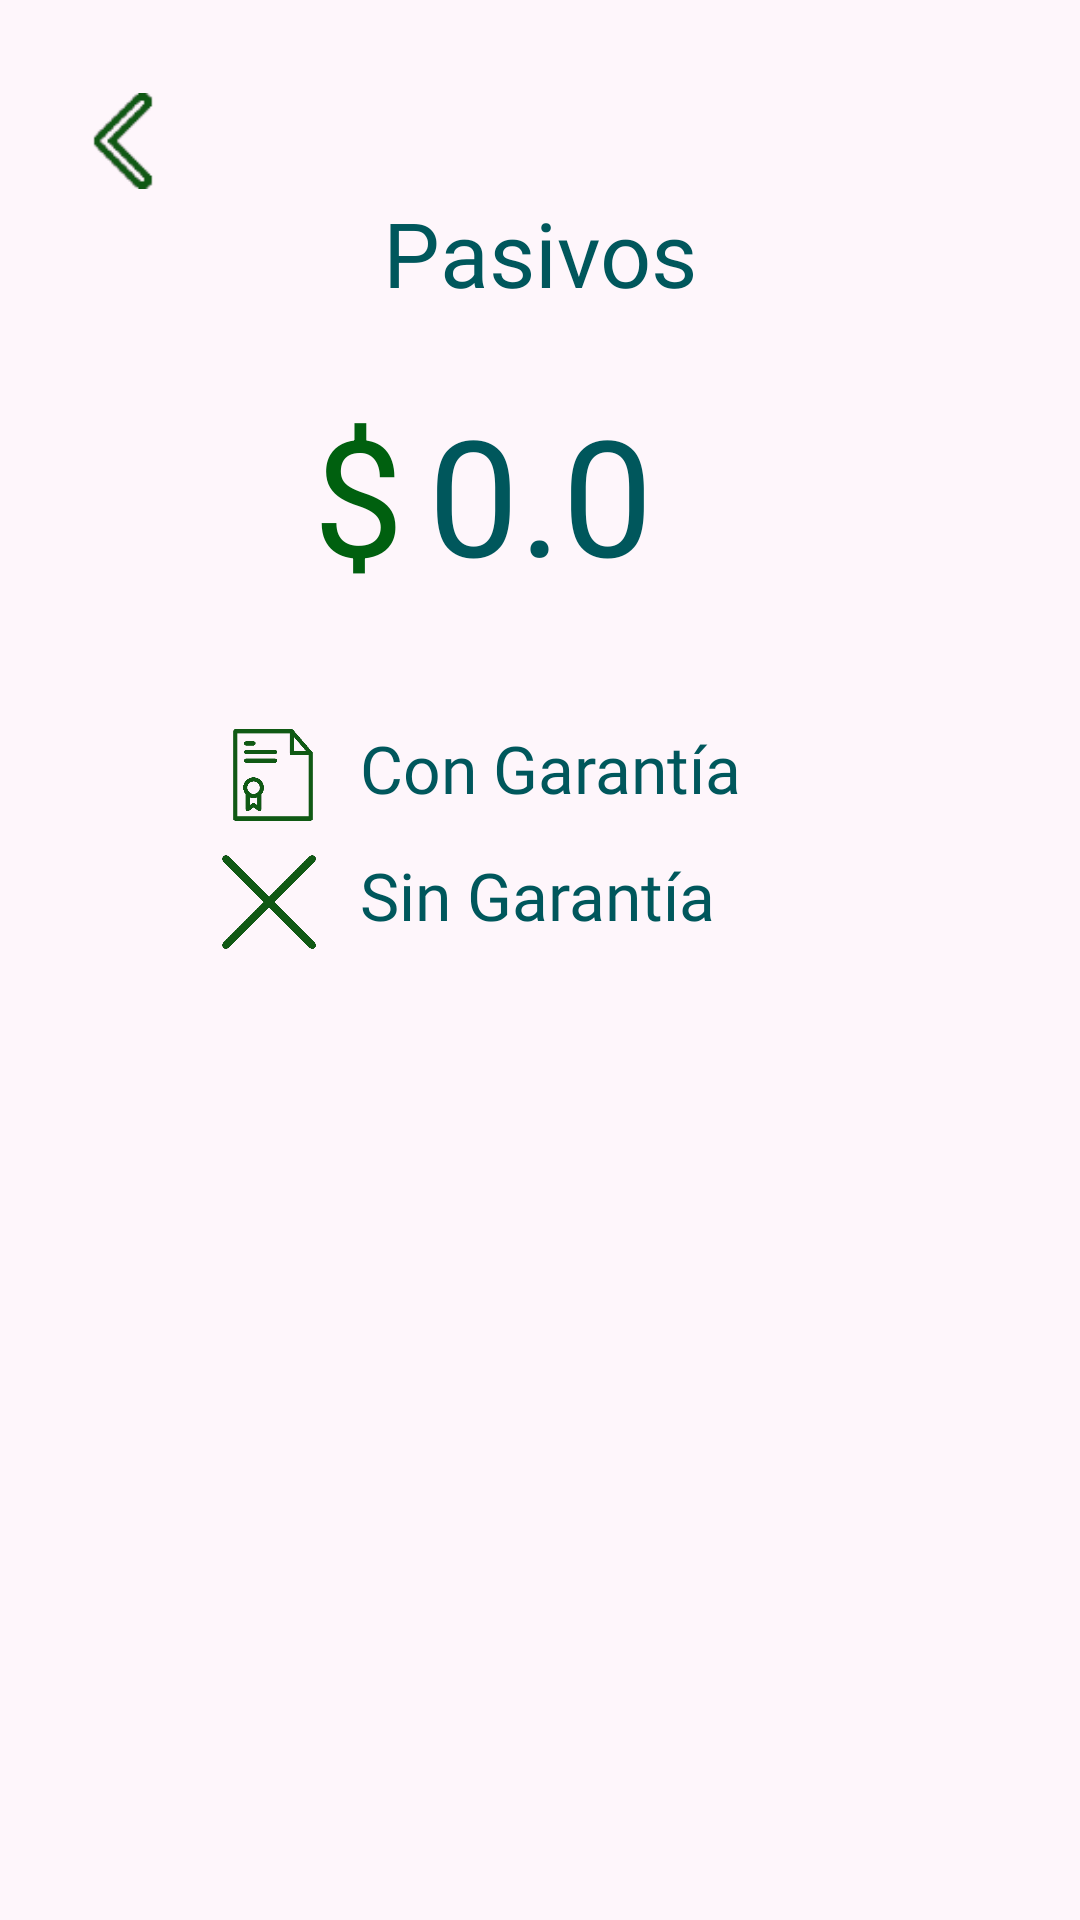

Layout XML and referenced resources for this Android screen:
<!-- AndroidManifest.xml: application theme Theme.AppCompat.NoActionBar -->
<!-- res/layout/activity_pasivvos.xml -->
<?xml version="1.0" encoding="utf-8"?>
<androidx.constraintlayout.widget.ConstraintLayout xmlns:android="http://schemas.android.com/apk/res/android"
    xmlns:app="http://schemas.android.com/apk/res-auto"
    xmlns:tools="http://schemas.android.com/tools"
    android:layout_width="match_parent"
    android:layout_height="match_parent"
    android:background="@color/colorFondo"
    tools:context="com.example.moneymapp.mapa.pasivos.Pasivvos">

    <ImageView
        android:id="@+id/imgvPresupuesto2"
        android:layout_width="32dp"
        android:layout_height="38dp"
        android:layout_marginStart="25dp"
        android:layout_marginTop="28dp"
        android:onClick="iraMapa"
        app:layout_constraintStart_toStartOf="parent"
        app:layout_constraintTop_toTopOf="parent"
        app:srcCompat="@drawable/flecha2" />

    <TextView
        android:id="@+id/txvSingarantia"
        android:layout_width="wrap_content"
        android:layout_height="wrap_content"
        android:layout_marginStart="120dp"
        android:layout_marginTop="13dp"
        android:fontFamily="@font/roboto"
        android:onClick="iraSingarantia"
        android:text="Sin Garantía"
        android:textColor="@color/colorLetras"
        android:textSize="22dp"
        app:layout_constraintStart_toStartOf="parent"
        app:layout_constraintTop_toBottomOf="@+id/txvCongarantia" />

    <TextView
        android:id="@+id/textView9"
        android:layout_width="wrap_content"
        android:layout_height="wrap_content"
        android:layout_marginTop="64dp"
        android:fontFamily="@font/arialbold"
        android:text="Pasivos"
        android:textColor="#00575c"
        android:textSize="30sp"
        app:layout_constraintEnd_toEndOf="parent"
        app:layout_constraintStart_toStartOf="parent"
        app:layout_constraintTop_toTopOf="parent" />

    <ImageView
        android:id="@+id/imgvCongarantia"
        android:layout_width="38dp"
        android:layout_height="36dp"
        android:layout_marginStart="72dp"
        android:layout_marginTop="240dp"
        android:onClick="iraCongarantia"
        app:layout_constraintStart_toStartOf="parent"
        app:layout_constraintTop_toTopOf="parent"
        app:srcCompat="@drawable/congarantia" />

    <TextView
        android:id="@+id/txvCongarantia"
        android:layout_width="wrap_content"
        android:layout_height="wrap_content"
        android:layout_marginStart="120dp"
        android:layout_marginTop="41dp"
        android:fontFamily="@font/roboto"
        android:onClick="iraCongarantia"
        android:text="Con Garantía"
        android:textColor="@color/colorLetras"
        android:textSize="22dp"
        app:layout_constraintStart_toStartOf="parent"
        app:layout_constraintTop_toBottomOf="@+id/textView21" />

    <ImageView
        android:id="@+id/imgvSingarantia"
        android:layout_width="35dp"
        android:layout_height="35dp"
        android:layout_marginStart="72dp"
        android:layout_marginTop="7dp"
        android:onClick="iraSingarantia"
        app:layout_constraintStart_toStartOf="parent"
        app:layout_constraintTop_toBottomOf="@+id/imgvCongarantia"
        app:srcCompat="@drawable/nogarantia" />

    <TextView
        android:id="@+id/txvTpasivosfinal"
        android:layout_width="wrap_content"
        android:layout_height="wrap_content"
        android:layout_marginTop="24dp"
        android:fontFamily="@font/arialbold"
        android:text="0.0"
        android:textColor="#00575c"
        android:textSize="54sp"
        app:layout_constraintEnd_toEndOf="parent"
        app:layout_constraintStart_toStartOf="parent"
        app:layout_constraintTop_toBottomOf="@+id/textView9" />

    <TextView
        android:id="@+id/textView21"
        android:layout_width="wrap_content"
        android:layout_height="wrap_content"
        android:layout_marginTop="24dp"
        android:layout_marginEnd="8dp"
        android:text="$"
        android:textColor="@color/colorPrimaryDark"
        android:textSize="54sp"
        app:layout_constraintEnd_toStartOf="@+id/txvTpasivosfinal"
        app:layout_constraintTop_toBottomOf="@+id/textView9" />


</androidx.constraintlayout.widget.ConstraintLayout>
<!-- resources referenced by this layout -->
<resources>
  <color name="colorFondo">#fef6fb</color>
  <color name="colorLetras">#00575C</color>
  <color name="colorPrimaryDark">#00600f</color>
  <!-- drawable congarantia: png bitmap (drawable-v24, 9364 bytes) -->
  <!-- drawable flecha2: png bitmap (drawable-v24, 2067 bytes) -->
  <!-- drawable nogarantia: png bitmap (drawable-v24, 9379 bytes) -->
</resources>
